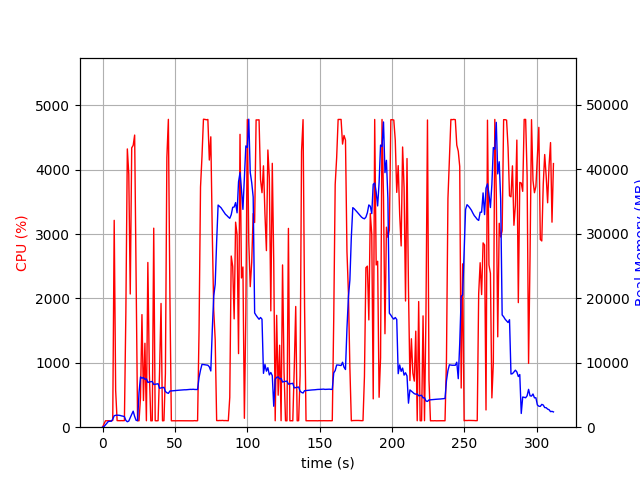

The data file committed next to this chart (first rows):
elapsed_time, nproc, cpu, mem_real, mem_virtual
4.458427429199219e-05, 1, 0.0, 5.867, 2395
1.006, 1, 48.7, 96.63, 775.1
2.012, 1, 99.3, 360.6, 1895
3.02, 1, 100.3, 618.6, 3181
4.027, 1, 100.3, 896.6, 3181
5.034, 1, 99.3, 923.6, 2669
6.041, 1, 99.3, 923.6, 2669
7.049, 1, 105.2, 1234, 6703
8.056, 1, 3213, 1781, 7377
9.063, 1, 569.1, 1843, 7484
10.07, 1, 102.3, 1862, 7588
11.08, 1, 101.3, 1853, 7588
12.08, 1, 101.3, 1823, 7588
13.09, 1, 102.3, 1756, 7588
14.1, 1, 101.2, 1711, 7588
15.1, 1, 102.3, 1637, 7588
16.11, 1, 1777, 1050, 7660
17.13, 1, 4323, 848.5, 7660
18.13, 1, 3934, 954.5, 7692
19.15, 1, 2069, 1490, 8358
20.16, 1, 4340, 1992, 8358
21.17, 1, 4378, 2483, 8358
22.19, 1, 4538, 1664, 8358
23.2, 1, 2334, 1058, 9382
24.21, 1, 100.2, 1023, 9382
25.22, 1, 100.3, 5392, 20992
26.23, 1, 459.4, 7796, 21072
27.23, 1, 1749, 7593, 21072
28.28, 1, 413.7, 7707, 21072
29.29, 1, 1304, 7428, 21072
30.3, 1, 100.3, 7497, 21072
31.31, 1, 2559, 6951, 21072
32.35, 1, 836.0, 7012, 21072
33.36, 1, 99.2, 7050, 21072
34.37, 1, 100.3, 7091, 21072
35.37, 1, 3092, 6620, 21072
36.38, 1, 101.3, 6663, 21072
37.39, 1, 99.3, 6705, 21072
38.39, 1, 101.3, 6740, 21072
39.4, 1, 858.3, 6029, 21072
40.42, 1, 1922, 6097, 21072
41.43, 1, 99.3, 6140, 21072
42.44, 1, 101.3, 6176, 21072
43.45, 1, 833.4, 5536, 21072
44.45, 1, 4189, 5342, 21072
45.5, 1, 4782, 5250, 21072
46.54, 1, 2072, 5606, 21129
47.55, 1, 99.3, 5630, 21129
48.55, 1, 100.2, 5643, 21129
49.56, 1, 100.3, 5665, 21129
50.57, 1, 99.3, 5683, 21129
51.58, 1, 100.3, 5707, 21129
52.58, 1, 100.3, 5733, 21129
53.59, 1, 100.3, 5752, 21129
54.6, 1, 99.3, 5776, 21129
55.6, 1, 101.2, 5790, 21129
56.61, 1, 100.2, 5802, 21129
57.62, 1, 100.3, 5802, 21129
58.63, 1, 100.3, 5828, 21129
59.63, 1, 100.3, 5842, 21129
... 249 more rows
